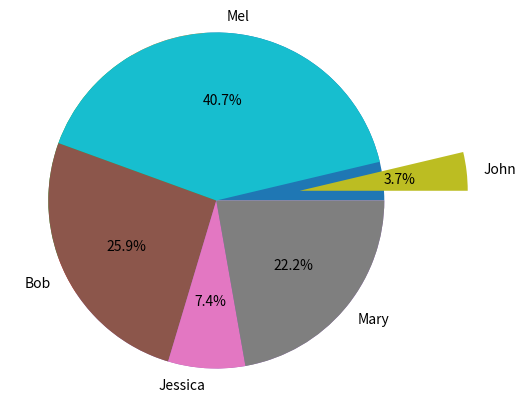

Here is the Python script that generated this plot:
#!/usr/bin/env python
# coding: utf-8

# In[1]:


import pandas as pd
import matplotlib.pyplot as plt
get_ipython().run_line_magic('matplotlib', 'inline')
names = ['Bob','Jessica','Mary','John','Mel']
absences = [3,0,1,0,8]
detentions = [2,1,0,0,1]
warnings = [2,1,5,1,2]
GradeList = zip(names,absences,detentions,warnings)
columns=['Names', 'Absences', 'Detentions','Warnings']
df = pd.DataFrame(data = GradeList, columns=columns)
df


# In[2]:


df['TotalDemerits'] = df['Absences'] + df['Detentions'] + df['Warnings']
df 


# In[3]:


plt.pie(df['TotalDemerits'])


# In[6]:


plt.pie(df['TotalDemerits'],
labels=df['Names'],
explode=(0,0,0,0.50,0),
startangle=160,
autopct='%1.1f%%',)
plt.axis('equal')
plt.show()


# In[ ]:




